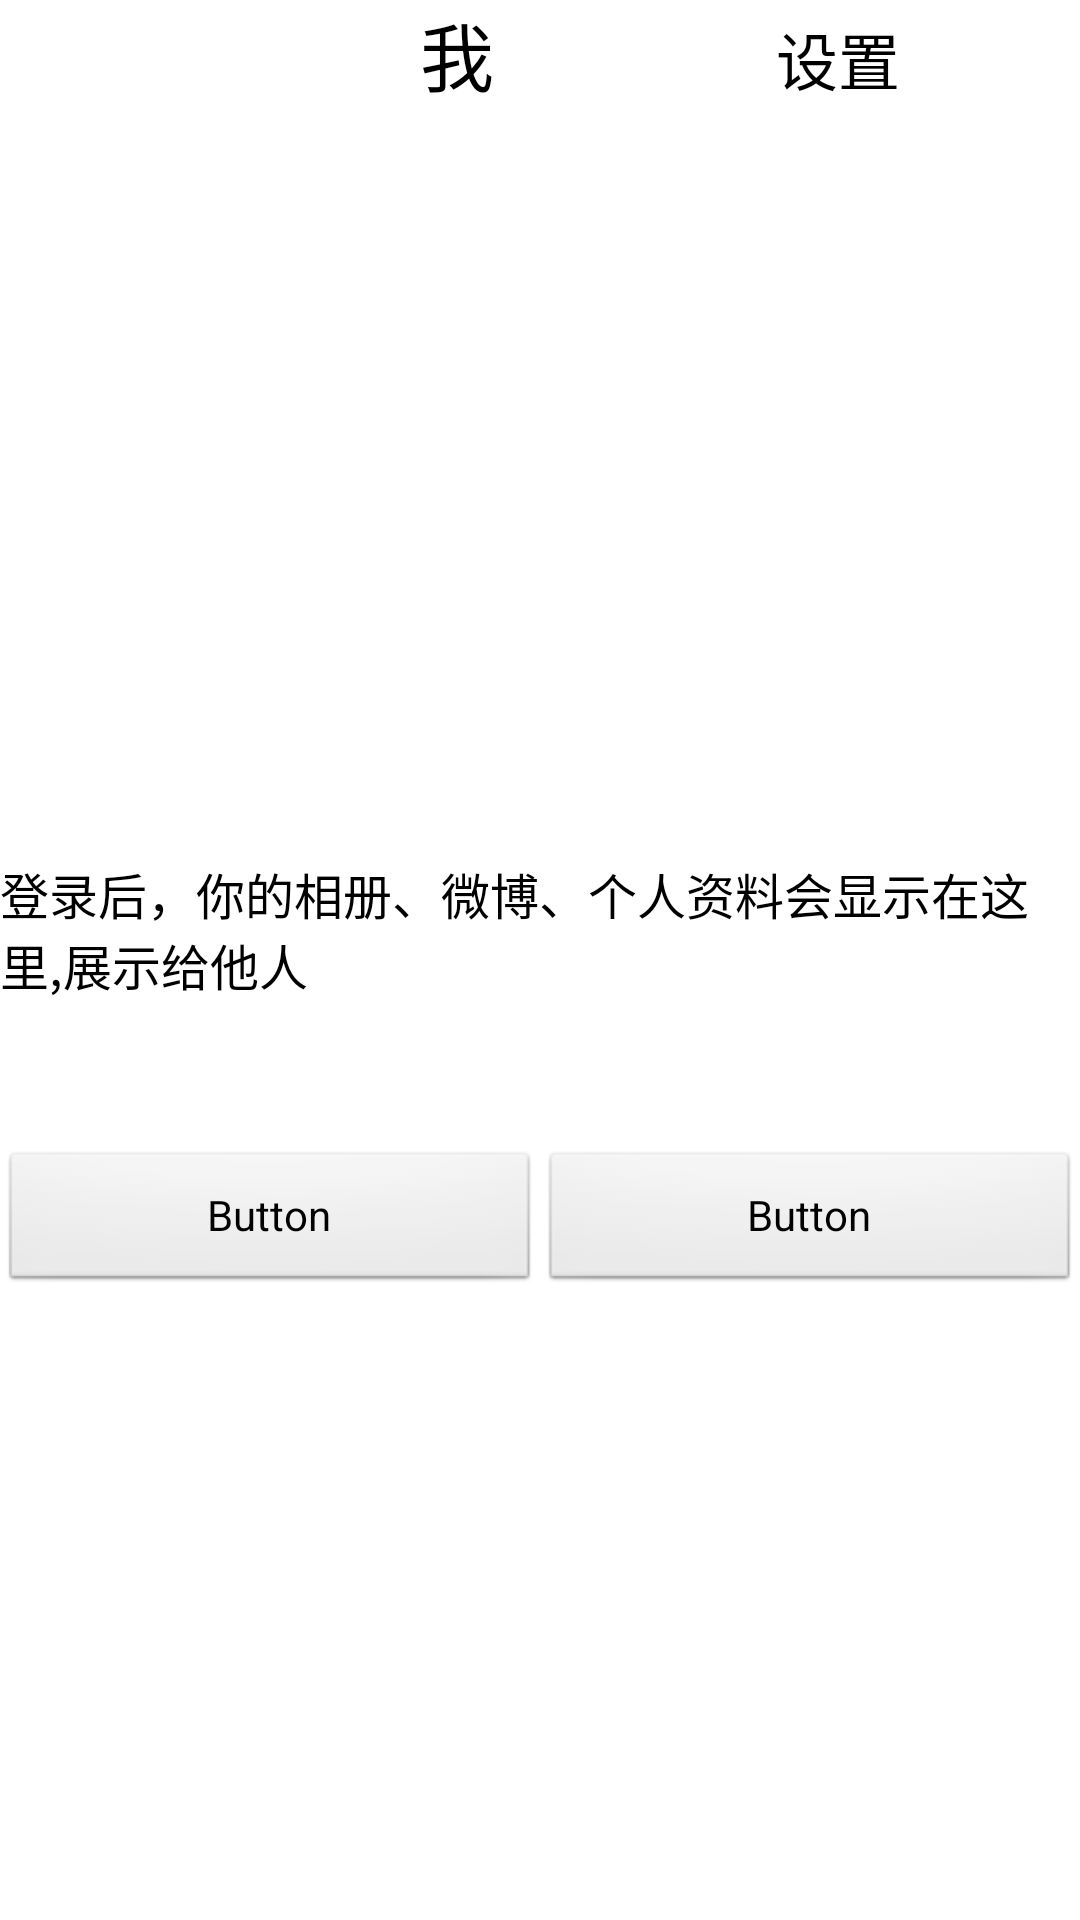

Write the Android layout XML for this screen, with the resource values it uses.
<!-- AndroidManifest.xml: application theme android:Theme.NoTitleBar.Fullscreen -->
<!-- res/layout/login_loginout_activity.xml -->
<?xml version="1.0" encoding="utf-8"?>
<LinearLayout xmlns:android="http://schemas.android.com/apk/res/android"
    android:layout_width="match_parent"
    android:layout_height="match_parent"
    android:background="@color/white"
    android:orientation="vertical" >

    <LinearLayout
        android:layout_width="match_parent"
        android:layout_height="wrap_content"
        android:orientation="horizontal" >

        <TextView
            android:id="@+id/myself"
            android:layout_width="wrap_content"
            android:layout_height="wrap_content"
            android:layout_marginLeft="140dp"
            android:text="@string/login_loginout_activity_title"
            android:textColor="@color/black"
            android:textSize="12pt" />

        <TextView
            android:id="@+id/setting"
            android:layout_width="wrap_content"
            android:layout_height="wrap_content"
            android:layout_marginLeft="94dp"
            android:text="@string/login_loginout_activity_setting"
            android:textColor="@color/black"
            android:textSize="10pt" />
    </LinearLayout>

    <LinearLayout
        android:layout_width="match_parent"
        android:layout_height="wrap_content"
       android:layout_marginTop="250dp"
        android:orientation="vertical" >

        <TextView
            android:layout_width="wrap_content"
            android:layout_height="wrap_content"
            android:text="@string/login_loginout_activity_description"
            android:textColor="@color/black"
            android:layout_marginBottom="50dp"
            android:textSize="8pt" />

        <LinearLayout
            android:layout_width="match_parent"
            android:layout_height="wrap_content"
            android:layout_weight="1"
            android:orientation="horizontal" >

            <Button
                android:id="@+id/button1"
                android:layout_width="wrap_content"
                android:layout_height="wrap_content"
                android:layout_weight="1"
                android:text="Button" />

            <Button
                android:id="@+id/button2"
                android:layout_width="wrap_content"
                android:layout_height="wrap_content"
                android:layout_weight="1"
                android:text="Button" />

        </LinearLayout>
    </LinearLayout>
    
    

</LinearLayout>
<!-- resources referenced by this layout -->
<resources>
  <color name="black">#000000</color>
  <color name="white">#FFFFFF</color>
  <string name="login_loginout_activity_description">登录后，你的相册、微博、个人资料会显示在这里,展示给他人</string>
  <string name="login_loginout_activity_setting">设置</string>
  <string name="login_loginout_activity_title">我</string>
</resources>
